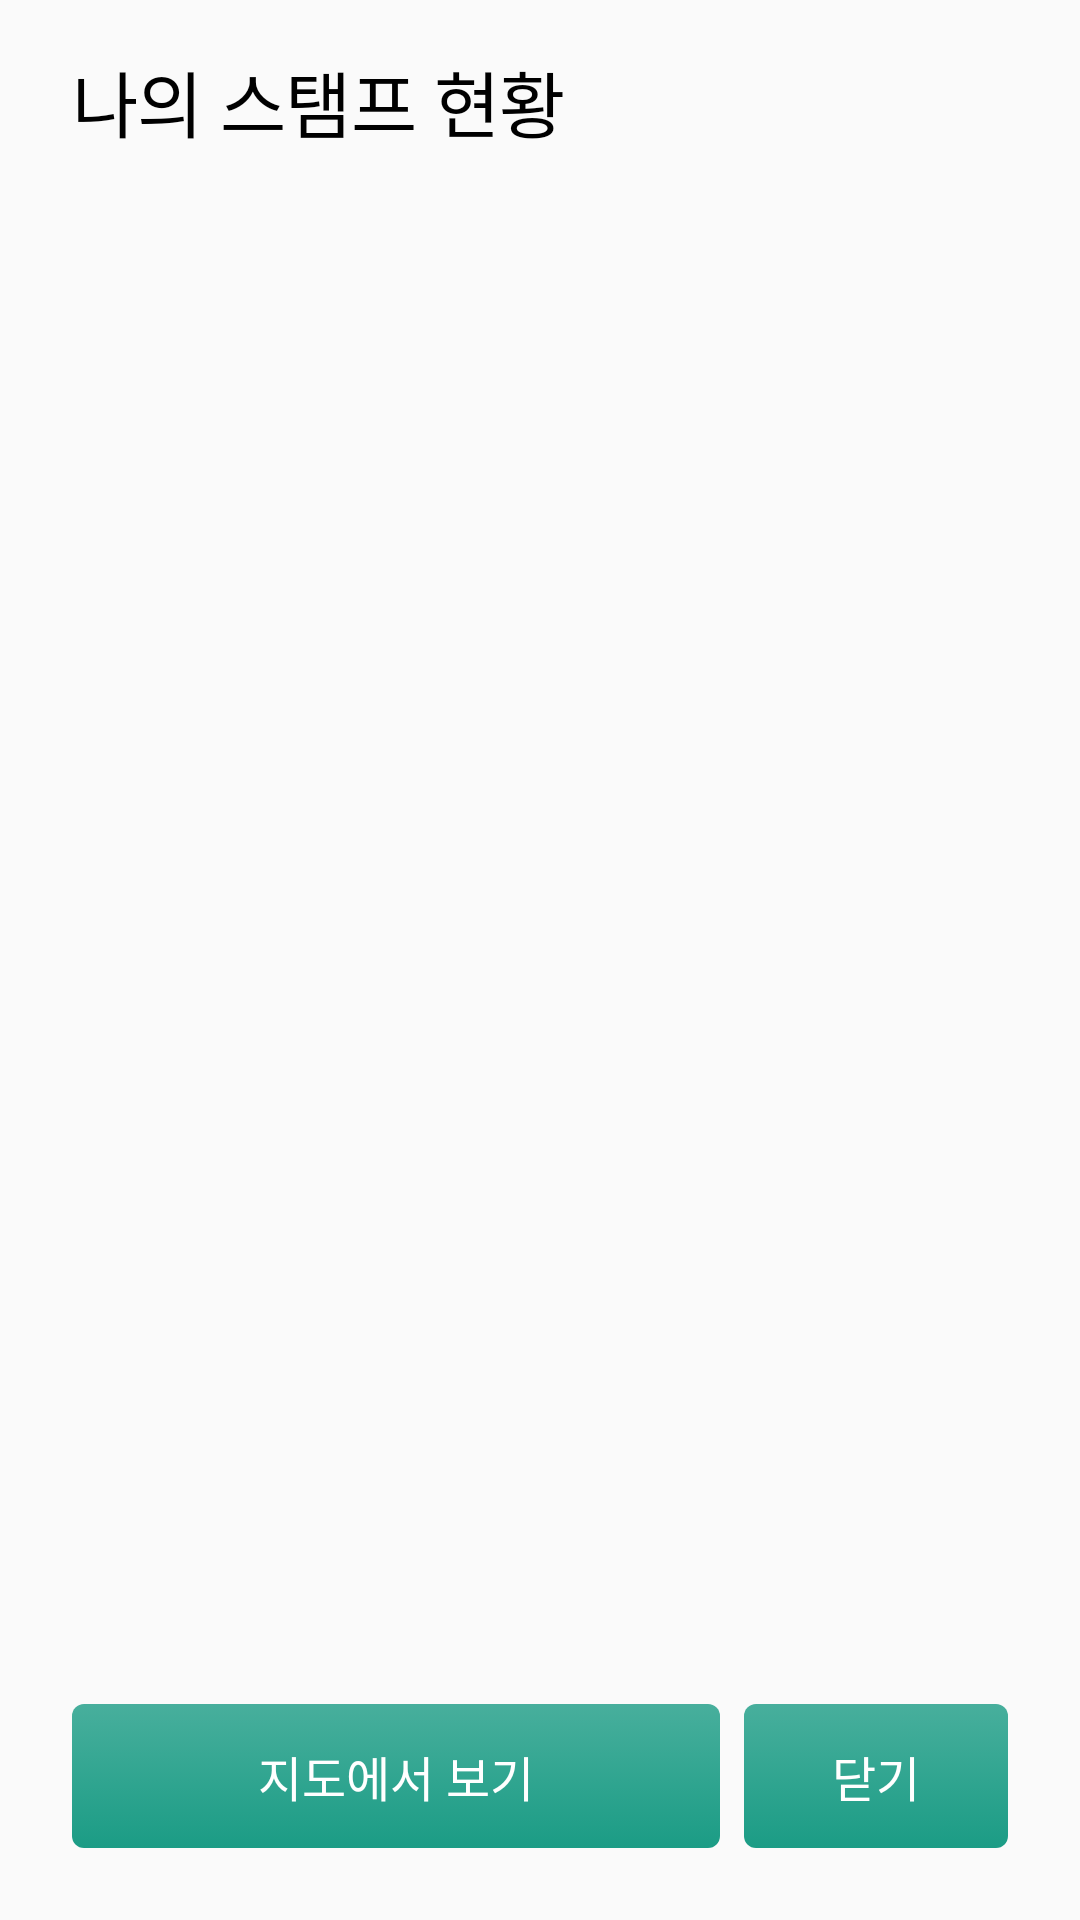

Produce the Android XML layout that renders to this screen, including the resource entries it uses.
<!-- AndroidManifest.xml: application theme Theme.NowonTourist -->
<!-- res/layout/dialog_info.xml -->
<?xml version="1.0" encoding="utf-8"?>
<RelativeLayout xmlns:android="http://schemas.android.com/apk/res/android"
    xmlns:app="http://schemas.android.com/apk/res-auto"
    xmlns:tools="http://schemas.android.com/tools"
    android:layout_width="match_parent"
    android:layout_height="match_parent">

    <androidx.constraintlayout.widget.ConstraintLayout
        android:layout_width="match_parent"
        android:layout_height="match_parent">

        <TextView
            android:id="@+id/text_title"
            style="@style/TextAppearance.NT.Headline2"
            android:layout_width="wrap_content"
            android:layout_height="wrap_content"
            android:layout_marginStart="24dp"
            android:layout_marginTop="16dp"
            android:text="나의 스탬프 현황"
            app:layout_constraintStart_toStartOf="parent"
            app:layout_constraintTop_toTopOf="parent" />

        <ScrollView
            android:layout_width="match_parent"
            android:layout_height="0dp"
            android:layout_marginTop="16dp"
            android:paddingHorizontal="24dp"
            app:layout_constraintBottom_toTopOf="@id/btn_close"
            app:layout_constraintTop_toBottomOf="@id/text_title">

            <LinearLayout
                android:layout_width="match_parent"
                android:layout_height="wrap_content"
                android:orientation="vertical">

                <ImageView
                    android:id="@+id/image_main"
                    android:layout_width="match_parent"
                    android:layout_height="wrap_content"
                    android:adjustViewBounds="true" />

                <TextView
                    android:layout_marginTop="16dp"
                    android:id="@+id/text_content"
                    style="@style/TextAppearance.NT.Body1"
                    android:layout_width="match_parent"
                    android:layout_height="wrap_content" />

            </LinearLayout>

        </ScrollView>

        <Button
            android:id="@+id/btn_map"
            android:layout_width="0dp"
            android:layout_height="wrap_content"
            android:layout_marginStart="24dp"
            android:layout_marginBottom="24dp"
            android:text="지도에서 보기"
            app:layout_constraintBottom_toBottomOf="parent"
            app:layout_constraintEnd_toStartOf="@+id/btn_close"
            app:layout_constraintHorizontal_bias="0.5"
            app:layout_constraintHorizontal_chainStyle="packed"
            app:layout_constraintStart_toEndOf="@+id/btn_close"
            app:layout_constraintStart_toStartOf="parent" />

        <Button
            android:id="@+id/btn_close"
            android:layout_width="wrap_content"
            android:layout_height="wrap_content"
            android:layout_marginStart="8dp"
            android:layout_marginEnd="24dp"
            android:layout_marginBottom="24dp"
            android:text="닫기"
            app:layout_constraintBottom_toBottomOf="parent"
            app:layout_constraintEnd_toEndOf="parent"
            app:layout_constraintHorizontal_bias="0.5"
            app:layout_constraintStart_toEndOf="@+id/btn_map" />

    </androidx.constraintlayout.widget.ConstraintLayout>

</RelativeLayout>
<!-- resources referenced by this layout -->
<resources>
  <style name="TextAppearance.NT.Body1" parent="TextAppearance.MaterialComponents.Body1">
          <item name="fontFamily">@font/pretendard_regular</item>
          <item name="android:fontFamily">@font/pretendard_regular</item>
          <item name="android:textColor">@color/black</item>
          <item name="android:textSize">14sp</item>
      </style>
  <style name="TextAppearance.NT.Headline2" parent="TextAppearance.MaterialComponents.Headline2">
          <item name="fontFamily">@font/pretendard_regular</item>
          <item name="android:fontFamily">@font/pretendard_regular</item>
          <item name="android:textSize">24sp</item>
          <item name="android:textColor">@color/black</item>
      </style>
  <style name="Theme.NowonTourist" parent="Base.Theme.NowonTourist" />
  <color name="black">#000000</color>
  <style name="Base.Theme.NowonTourist" parent="Theme.AppCompat.Light.NoActionBar">
          
          <item name="buttonStyle">@style/Theme.NowonTourist.Button</item>
          <item name="editTextStyle">@style/Theme.NowonTourist.EditText</item>
          <item name="android:statusBarColor">@color/green</item>
          <item name="bottomSheetDialogTheme">@style/Theme.NowonTourist.BottomSheetDialog</item>
      </style>
  <style name="Theme.NowonTourist.Button" parent="@style/Widget.AppCompat.Button">
          <item name="android:fontFamily">@font/pretendard_bold</item>
          <item name="android:background">@drawable/bg_button</item>
          <item name="android:textColor">@color/color_button</item>
          <item name="android:textSize">16sp</item>
      </style>
  <style name="Theme.NowonTourist.EditText" parent="@style/Widget.AppCompat.EditText">
          <item name="android:fontFamily">@font/pretendard_regular</item>
          <item name="android:textColor">@color/black</item>
          <item name="android:textSize">16sp</item>
          <item name="android:paddingTop">14dp</item>
          <item name="android:paddingBottom">14dp</item>
          <item name="android:paddingStart">16dp</item>
          <item name="android:textColorHint">@color/gray</item>
          <item name="android:background">@drawable/bg_edittext</item>
      </style>
  <color name="green">#1B9C85</color>
  <style name="Theme.NowonTourist.BottomSheetDialog" parent="Theme.Design.BottomSheetDialog">
          <item name="bottomSheetStyle">@style/BottomSheet.Modal</item>
      </style>
  <!-- drawable bg_button (drawable) -->
  <?xml version="1.0" encoding="utf-8"?>
  <ripple xmlns:android="http://schemas.android.com/apk/res/android"
      android:color="@color/gray_transparent">
      <item android:id="@android:id/background"
          android:drawable="@drawable/selector_button">
      </item>
  </ripple>
  <color name="gray">#767676</color>
  <!-- drawable bg_edittext (drawable) -->
  <?xml version="1.0" encoding="utf-8"?>
  <shape xmlns:android="http://schemas.android.com/apk/res/android"
      android:shape="rectangle">
      <corners android:radius="4dp" />
      <solid android:color="@color/white" />
      <stroke
          android:width="1dp"
          android:color="@color/gray" />
  </shape>
  <style name="BottomSheet.Modal" parent="Widget.Design.BottomSheet.Modal">
          <item name="android:background">@drawable/bg_bottom_sheet</item>
      </style>
  <!-- drawable selector_button (drawable) -->
  <?xml version="1.0" encoding="utf-8"?>
  <selector xmlns:android="http://schemas.android.com/apk/res/android">
      <item android:state_enabled="false" >
          <shape android:shape="rectangle">
              <corners android:radius="4dp" />
              <gradient android:angle="270" android:endColor="#8FC5BB" android:startColor="#CC8FC5BB" />
  
          </shape>
      </item>
      <item android:state_enabled="true">
          <shape android:shape="rectangle">
              <corners android:radius="4dp" />
              <gradient android:angle="270" android:endColor="#1B9C85" android:startColor="#CC1B9C85" />
  
          </shape>
      </item>
  </selector>
  <color name="white">#FFFFFF</color>
</resources>
